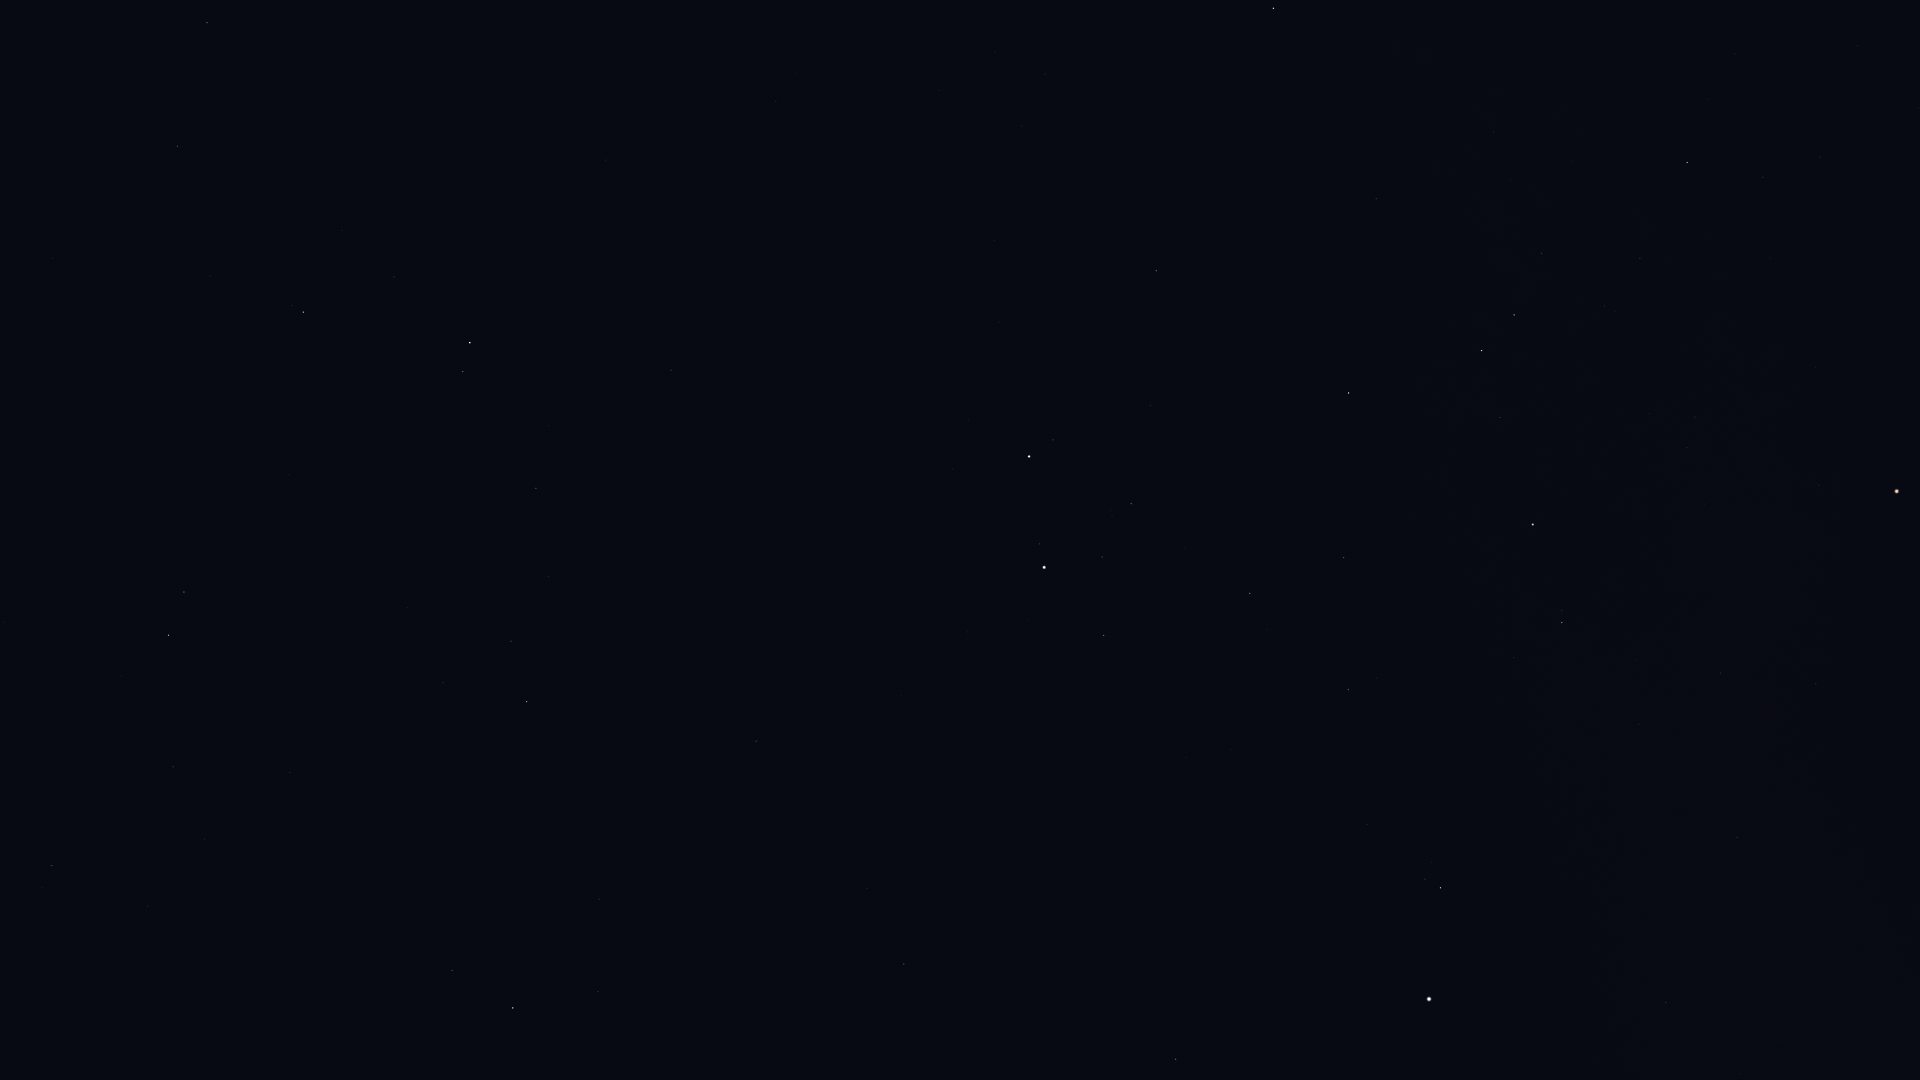

Values plotted in this chart, from the file beside it:
Star_ID, Name, X, Y
17847, Atlas, 1710, 92
26451, Tianguan, 1687, 162
27913, HIP 27913, 1640, 258
27989, Betelgeuse, 1897, 491
28380, Mahasim, 1273, 8
28614, HIP 28614, 1819, 485
28716, HIP 28716, 1605, 306
28734, HIP 28734, 1542, 253
29038, HIP 29038, 1695, 417
29426, HIP 29426, 1687, 448
29434, HIP 29434, 1649, 414
29655, HIP 29655, 1514, 315
30343, HIP 30343, 1482, 350
30419, HIP 30419, 1816, 684
30665, HIP 30665, 1643, 536
30860, Lucilinburhuc, 1146, 95
30883, HIP 30883, 1500, 417
30905, Lusitânia, 1671, 588
31216, HIP 31216, 1721, 673
31681, HIP 31681, 1533, 524
31978, HIP 31978, 1636, 660
32246, HIP 32246, 1349, 393
32362, HIP 32362, 1562, 622
32533, HIP 32533, 1639, 724
32916, Nervia, 1036, 144
33018, HIP 33018, 1156, 271
33719, Citalá, 1812, 1054
34088, HIP 34088, 1344, 557
34693, HIP 34693, 1151, 405
34769, HIP 34769, 1666, 1002
35350, HIP 35350, 1349, 689
35550, HIP 35550, 1250, 593
36046, HIP 36046, 1131, 504
36145, HIP 36145, 776, 101
36188, Gomeisa, 1441, 888
36850, Castor, 1029, 456
36962, HIP 36962, 1102, 557
37279, Procyon, 1429, 999
37740, HIP 37740, 1104, 635
37826, Pollux, 1044, 567
40167, Tegmine, 1074, 867
40526, Tarf, 1176, 1059
40843, HIP 40843, 901, 696
40881, Piautos, 943, 763
41075, Alsciaukat, 671, 370
41704, Muscida, 410, 0
42446, Gakyid, 1003, 1058
42556, Meleph, 907, 921
42806, Asellus Borealis, 867, 888
42911, Asellus Australis, 904, 964
43587, Copernicus, 734, 767
43674, Stribor, 669, 667
44127, Talitha, 470, 343
44248, HIP 44248, 536, 488
44471, Alkaphrah, 463, 372
44700, HIP 44700, 549, 576
44946, Nahn, 727, 952
45688, HIP 45688, 511, 641
45860, HIP 45860, 527, 702
46471, Intercrus, 377, 453
... 9 more rows
